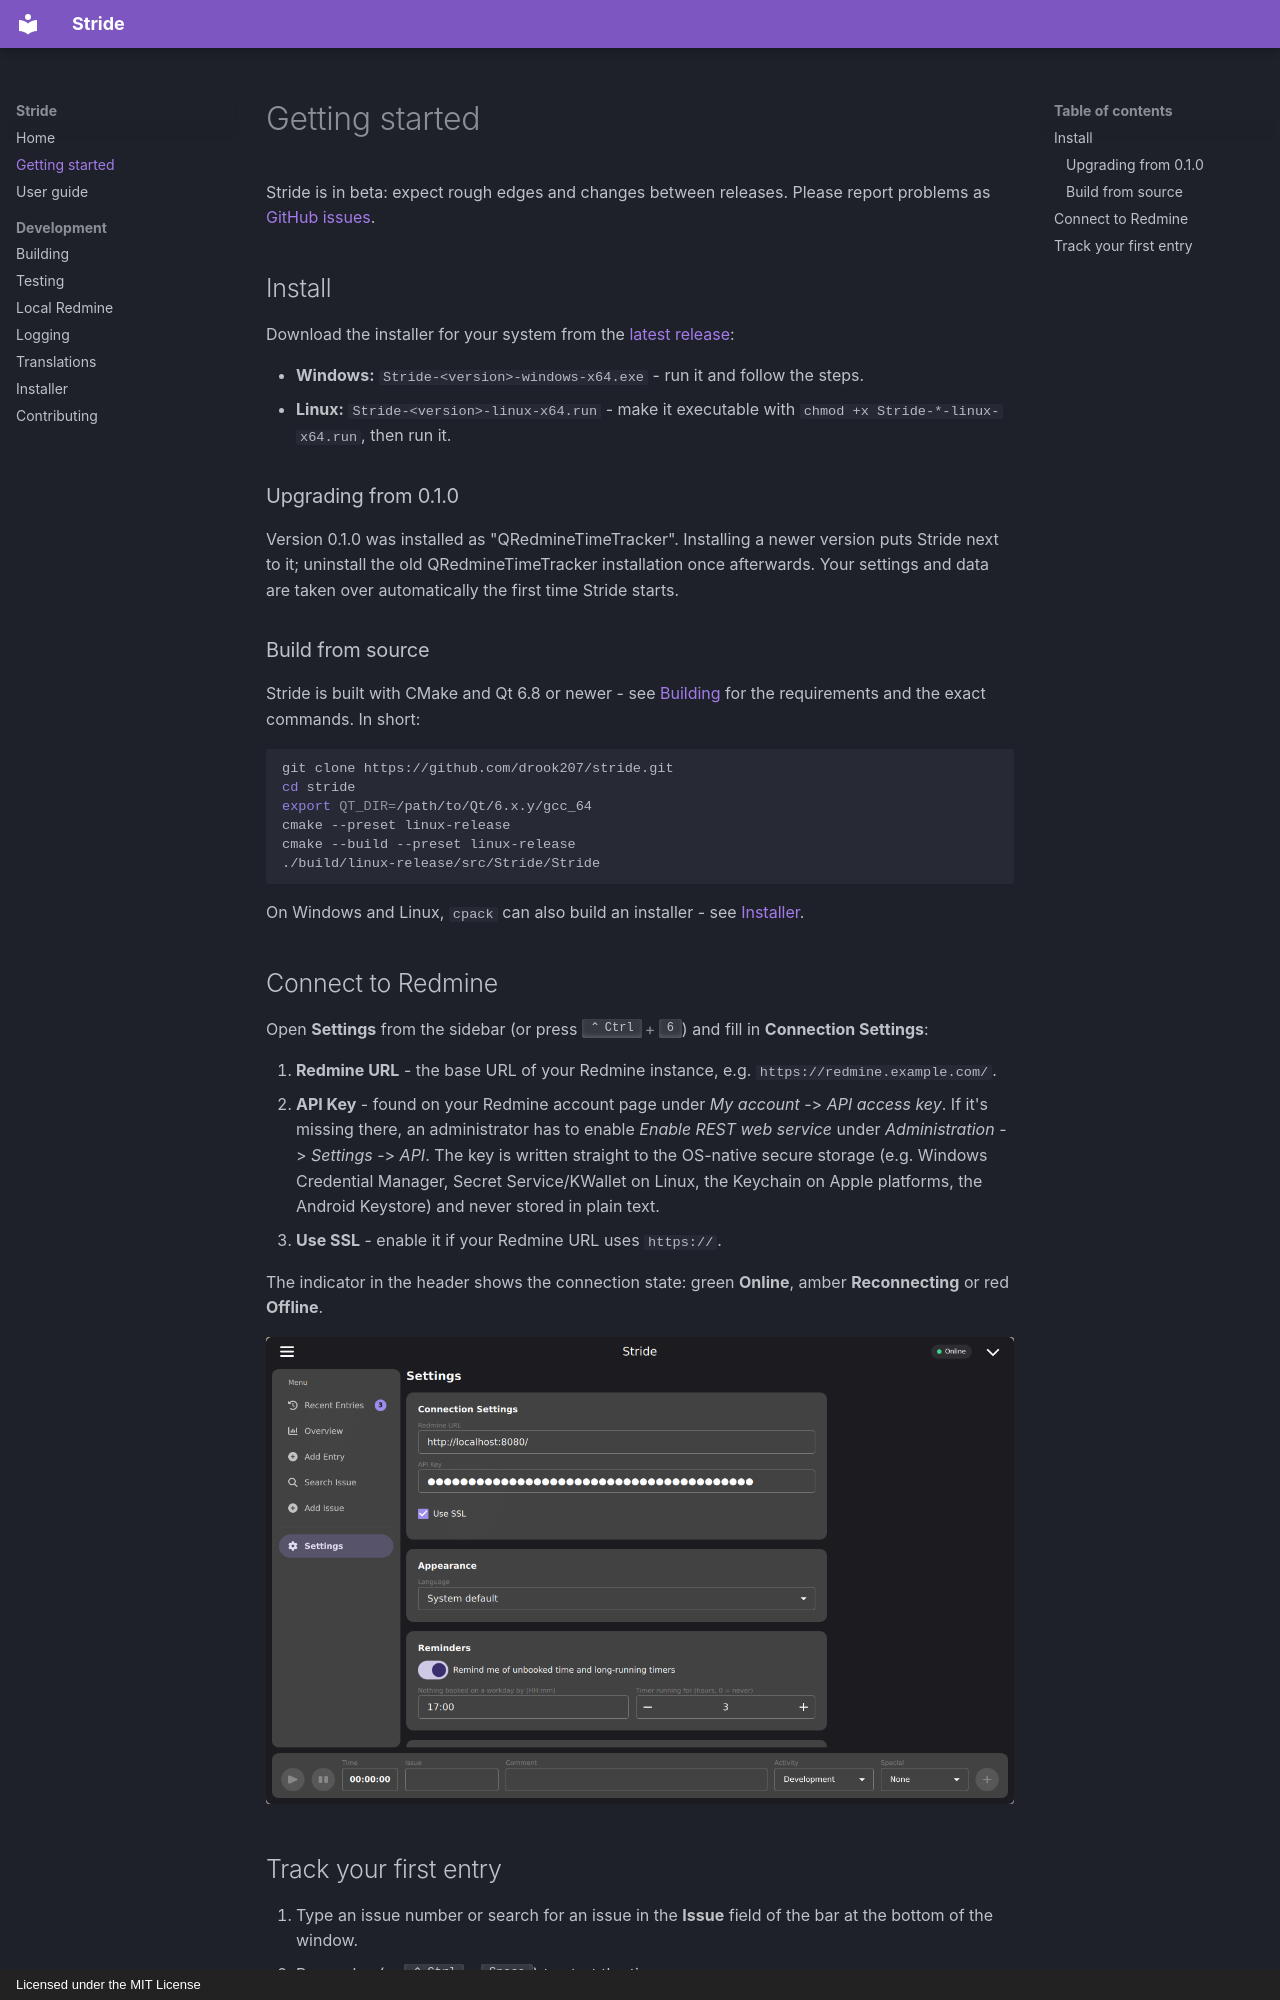

repository: drook207/stride · page: getting-started/index.html · generator: mkdocs · copyright: Licensed under the MIT License

# Getting started

Stride is in beta: expect rough edges and changes between releases. Please
report problems as [GitHub issues](https://github.com/drook207/stride/issues).

## Install

Download the installer for your system from the
[latest release](https://github.com/drook207/stride/releases/latest):

- **Windows:** `Stride-<version>-windows-x64.exe` - run it and follow the steps.
- **Linux:** `Stride-<version>-linux-x64.run` - make it executable with
    `chmod +x Stride-*-linux-x64.run`, then run it.

### Upgrading from 0.1.0

Version 0.1.0 was installed as "QRedmineTimeTracker". Installing a newer
version puts Stride next to it; uninstall the old QRedmineTimeTracker
installation once afterwards. Your settings and data are taken over
automatically the first time Stride starts.

### Build from source

Stride is built with CMake and Qt 6.8 or newer - see
[Building](development/building.md) for the requirements and the exact
commands. In short:

```bash
git clone https://github.com/drook207/stride.git
cd stride
export QT_DIR=/path/to/Qt/6.x.y/gcc_64
cmake --preset linux-release
cmake --build --preset linux-release
./build/linux-release/src/Stride/Stride
```

On Windows and Linux, `cpack` can also build an installer - see
[Installer](development/packaging.md).

## Connect to Redmine

Open **Settings** from the sidebar (or press ++ctrl+6++) and fill in
**Connection Settings**:

1. **Redmine URL** - the base URL of your Redmine instance, e.g.
    `https://redmine.example.com/`.
2. **API Key** - found on your Redmine account page under *My account* ->
    *API access key*. If it's missing there, an administrator has to enable
    *Enable REST web service* under *Administration* -> *Settings* -> *API*.
    The key is written straight to the OS-native secure storage (e.g. Windows
    Credential Manager, Secret Service/KWallet on Linux, the Keychain on Apple
    platforms, the Android Keystore) and never stored in plain text.
3. **Use SSL** - enable it if your Redmine URL uses `https://`.

The indicator in the header shows the connection state: green **Online**,
amber **Reconnecting** or red **Offline**.

![Settings view](assets/screenshots/desktop-settings.png)
